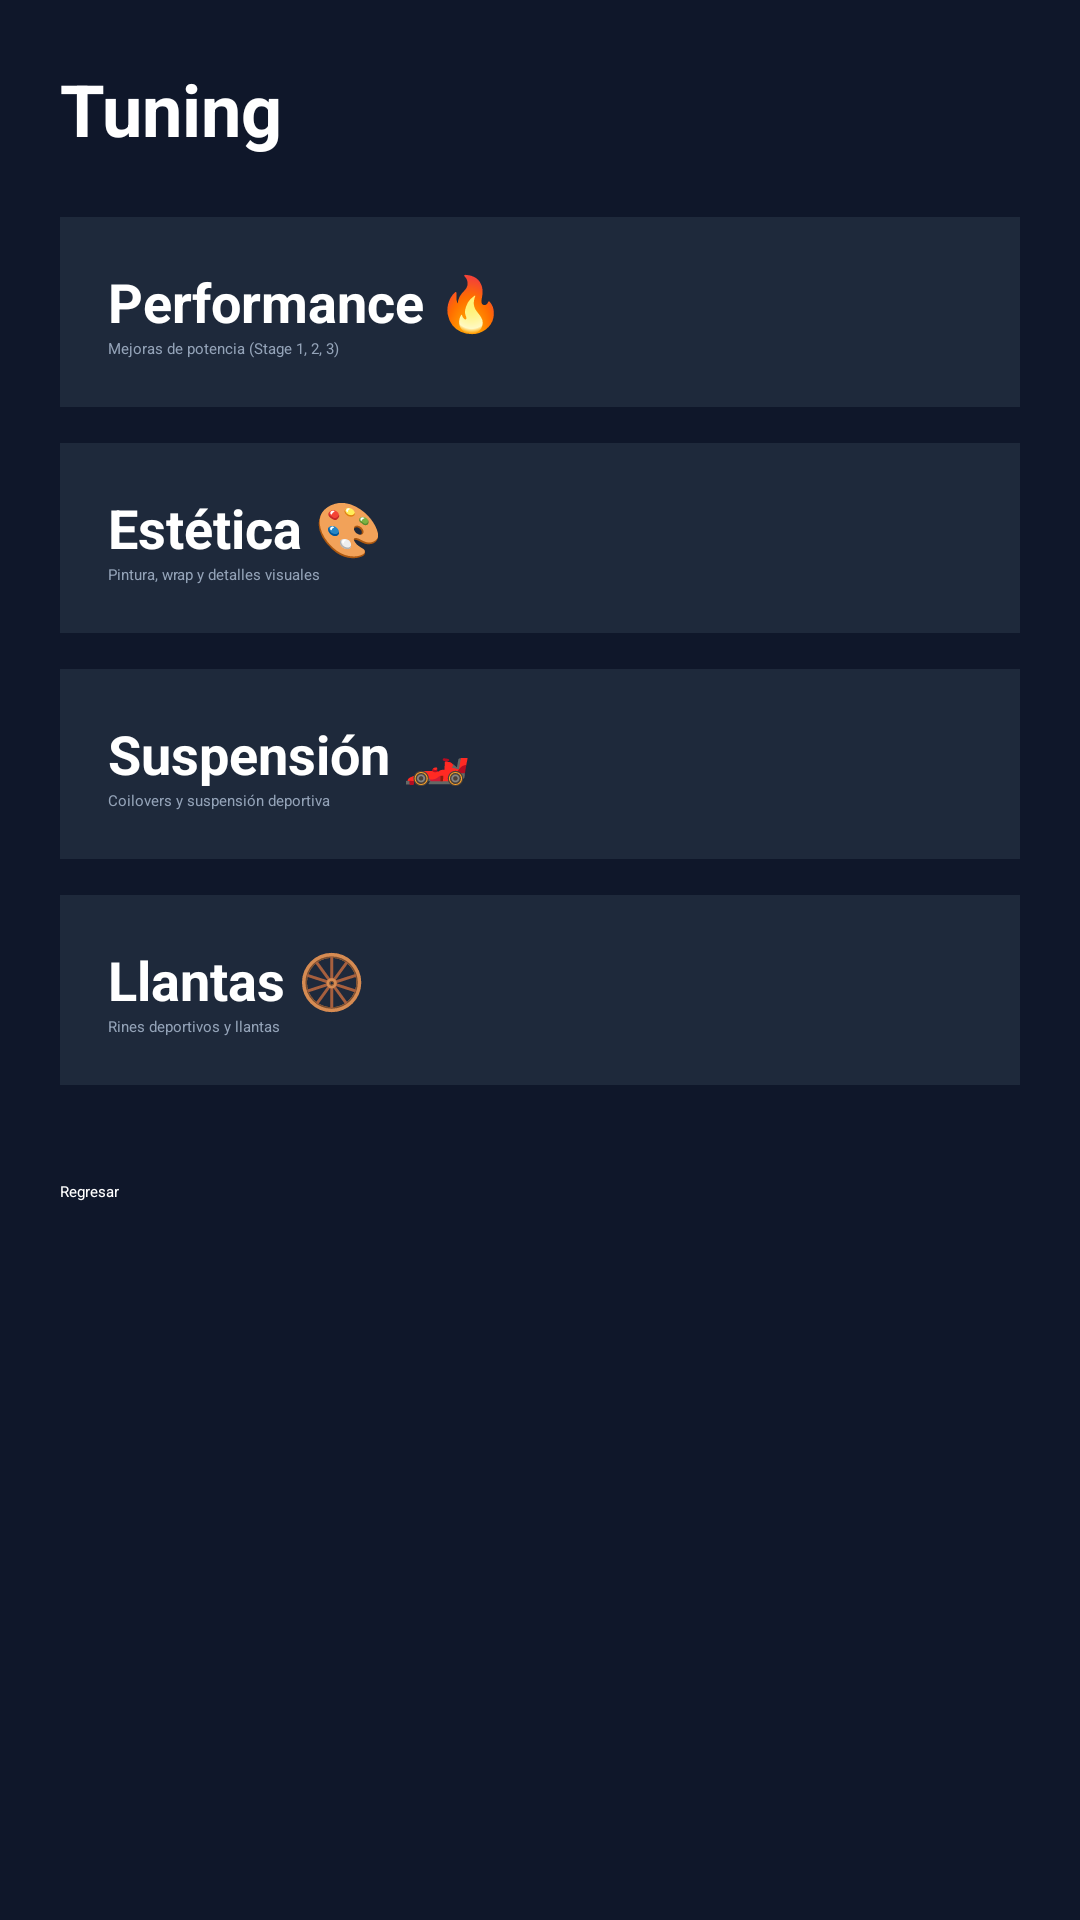

Here is an Android app screen rendered from its layout file. Give the layout XML and the strings, colors and styles it references.
<!-- AndroidManifest.xml: application theme Theme.MyApplication -->
<!-- res/layout/activity_tuning.xml -->
<ScrollView
    xmlns:android="http://schemas.android.com/apk/res/android"
    android:background="#0F172A"
    android:layout_width="match_parent"
    android:layout_height="match_parent">

    <LinearLayout
        android:orientation="vertical"
        android:padding="20dp"
        android:layout_width="match_parent"
        android:layout_height="wrap_content">

        
        <TextView
            android:text="Tuning"
            android:textSize="24sp"
            android:textColor="#FFFFFF"
            android:textStyle="bold"
            android:layout_marginBottom="20dp"
            android:layout_width="wrap_content"
            android:layout_height="wrap_content"/>

        
        <LinearLayout
            android:id="@+id/cardPerformance"
            android:layout_width="match_parent"
            android:layout_height="wrap_content"
            android:background="#1E293B"
            android:padding="16dp"
            android:layout_marginBottom="12dp"
            android:orientation="vertical"
            android:clickable="true"
            android:focusable="true">

            <TextView
                android:text="Performance 🔥"
                android:textColor="#FFFFFF"
                android:textSize="18sp"
                android:textStyle="bold"
                android:layout_width="wrap_content"
                android:layout_height="wrap_content"/>

            <TextView
                android:text="Mejoras de potencia (Stage 1, 2, 3)"
                android:textColor="#94A3B8"
                android:layout_width="wrap_content"
                android:layout_height="wrap_content"/>
        </LinearLayout>

        
        <LinearLayout
            android:id="@+id/cardEstetica"
            android:layout_width="match_parent"
            android:layout_height="wrap_content"
            android:background="#1E293B"
            android:padding="16dp"
            android:layout_marginBottom="12dp"
            android:orientation="vertical"
            android:clickable="true"
            android:focusable="true">

            <TextView
                android:text="Estética 🎨"
                android:textColor="#FFFFFF"
                android:textSize="18sp"
                android:textStyle="bold"
                android:layout_width="wrap_content"
                android:layout_height="wrap_content"/>

            <TextView
                android:text="Pintura, wrap y detalles visuales"
                android:textColor="#94A3B8"
                android:layout_width="wrap_content"
                android:layout_height="wrap_content"/>
        </LinearLayout>

        
        <LinearLayout
            android:id="@+id/cardSuspension"
            android:layout_width="match_parent"
            android:layout_height="wrap_content"
            android:background="#1E293B"
            android:padding="16dp"
            android:layout_marginBottom="12dp"
            android:orientation="vertical"
            android:clickable="true"
            android:focusable="true">

            <TextView
                android:text="Suspensión 🏎️"
                android:textColor="#FFFFFF"
                android:textSize="18sp"
                android:textStyle="bold"
                android:layout_width="wrap_content"
                android:layout_height="wrap_content"/>

            <TextView
                android:text="Coilovers y suspensión deportiva"
                android:textColor="#94A3B8"
                android:layout_width="wrap_content"
                android:layout_height="wrap_content"/>
        </LinearLayout>

        
        <LinearLayout
            android:id="@+id/cardLlantas"
            android:layout_width="match_parent"
            android:layout_height="wrap_content"
            android:background="#1E293B"
            android:padding="16dp"
            android:layout_marginBottom="12dp"
            android:orientation="vertical"
            android:clickable="true"
            android:focusable="true">

            <TextView
                android:text="Llantas 🛞"
                android:textColor="#FFFFFF"
                android:textSize="18sp"
                android:textStyle="bold"
                android:layout_width="wrap_content"
                android:layout_height="wrap_content"/>

            <TextView
                android:text="Rines deportivos y llantas"
                android:textColor="#94A3B8"
                android:layout_width="wrap_content"
                android:layout_height="wrap_content"/>
        </LinearLayout>

        
        <Button
            android:id="@+id/btnRegresar"
            android:text="Regresar"
            android:backgroundTint="#E10600"
            android:textColor="#FFFFFF"
            android:layout_marginTop="20dp"
            android:layout_width="match_parent"
            android:layout_height="wrap_content"/>

    </LinearLayout>
</ScrollView>
<!-- resources referenced by this layout -->
<resources>

</resources>
